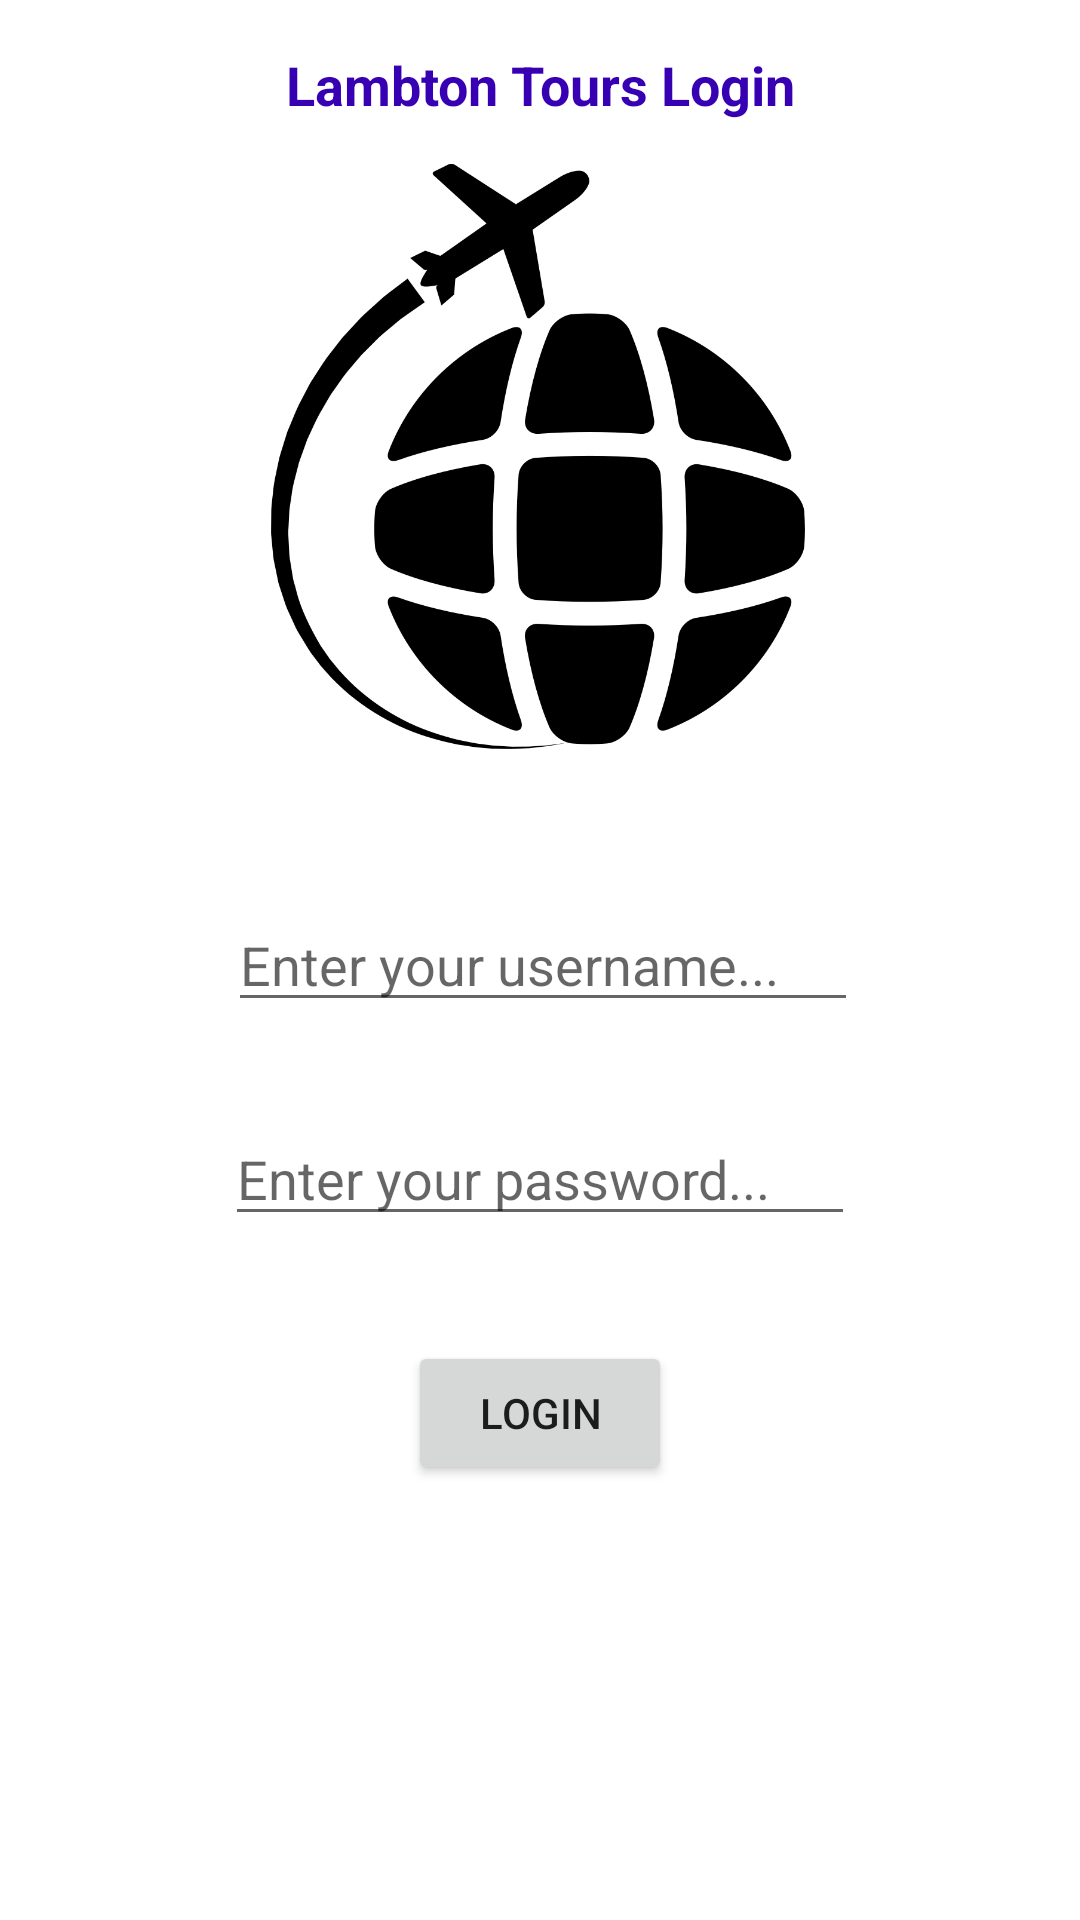

Write the Android layout XML for this screen, with the resource values it uses.
<!-- AndroidManifest.xml: application theme Theme.LambtonFinal -->
<!-- res/layout/activity_login.xml -->
<?xml version="1.0" encoding="utf-8"?>
<androidx.constraintlayout.widget.ConstraintLayout xmlns:android="http://schemas.android.com/apk/res/android"
    xmlns:app="http://schemas.android.com/apk/res-auto"
    xmlns:tools="http://schemas.android.com/tools"
    android:layout_width="match_parent"
    android:layout_height="match_parent"
    tools:context=".LoginActivity">

    <TextView
        android:id="@+id/textView"
        android:layout_width="match_parent"
        android:layout_height="wrap_content"
        android:layout_marginTop="16dp"
        android:layout_marginBottom="13dp"
        android:gravity="center_horizontal"
        android:text="Lambton Tours Login"
        android:textColor="@color/purple_700"
        android:textSize="18sp"
        android:textStyle="bold"
        app:layout_constraintBottom_toTopOf="@+id/imageView"
        app:layout_constraintEnd_toEndOf="parent"
        app:layout_constraintStart_toStartOf="parent"
        app:layout_constraintTop_toTopOf="parent" />

    <ImageView
        android:id="@+id/imageView"
        android:layout_width="178dp"
        android:layout_height="0dp"
        android:layout_marginBottom="389dp"
        app:layout_constraintBottom_toBottomOf="parent"
        app:layout_constraintEnd_toEndOf="parent"
        app:layout_constraintHorizontal_bias="0.497"
        app:layout_constraintStart_toStartOf="parent"
        app:layout_constraintTop_toBottomOf="@+id/textView"
        app:srcCompat="@drawable/tour" />

    <EditText
        android:id="@+id/usernameText"
        android:layout_width="wrap_content"
        android:layout_height="wrap_content"
        android:ems="10"
        android:hint="Enter your username..."
        android:inputType="textPersonName"
        app:layout_constraintBottom_toBottomOf="parent"
        app:layout_constraintEnd_toEndOf="parent"
        app:layout_constraintHorizontal_bias="0.507"
        app:layout_constraintStart_toStartOf="parent"
        app:layout_constraintTop_toTopOf="parent" />

    <EditText
        android:id="@+id/passwordText"
        android:layout_width="wrap_content"
        android:layout_height="wrap_content"
        android:layout_marginTop="30dp"
        android:ems="10"
        android:hint="Enter your password..."
        android:inputType="textPassword"
        app:layout_constraintEnd_toEndOf="parent"
        app:layout_constraintStart_toStartOf="parent"
        app:layout_constraintTop_toBottomOf="@+id/usernameText" />

    <Button
        android:id="@+id/loginButton"
        android:layout_width="wrap_content"
        android:layout_height="wrap_content"
        android:layout_marginTop="35dp"
        android:text="Login"
        app:layout_constraintEnd_toEndOf="parent"
        app:layout_constraintStart_toStartOf="parent"
        app:layout_constraintTop_toBottomOf="@+id/passwordText" />
</androidx.constraintlayout.widget.ConstraintLayout>
<!-- resources referenced by this layout -->
<resources>
  <!-- drawable tour: png bitmap (drawable, 75397 bytes) -->
  <style name="Theme.LambtonFinal" parent="Theme.MaterialComponents.DayNight.DarkActionBar">
          
          <item name="colorPrimary">@color/purple_500</item>
          <item name="colorPrimaryVariant">@color/purple_700</item>
          <item name="colorOnPrimary">@color/white</item>
          
          <item name="colorSecondary">@color/teal_200</item>
          <item name="colorSecondaryVariant">@color/teal_700</item>
          <item name="colorOnSecondary">@color/black</item>
          
          <item name="android:statusBarColor" tools:targetApi="l">?attr/colorPrimaryVariant</item>
          
      </style>
  <!-- not gathered from this repository: default colours our renderer supplied (Android Studio template values) -->
  <color name="purple_500">#FF6200EE</color>
  <color name="purple_700">#FF3700B3</color>
  <color name="teal_200">#FF03DAC5</color>
  <color name="teal_700">#FF018786</color>
  <color name="black">#FF000000</color>
  <color name="white">#FFFFFFFF</color>
</resources>
